Dataset: tools (GitHub, aiegoo/aitim-hhi). Classes: background, hammer, measuring tape, pliers, screwdriver.

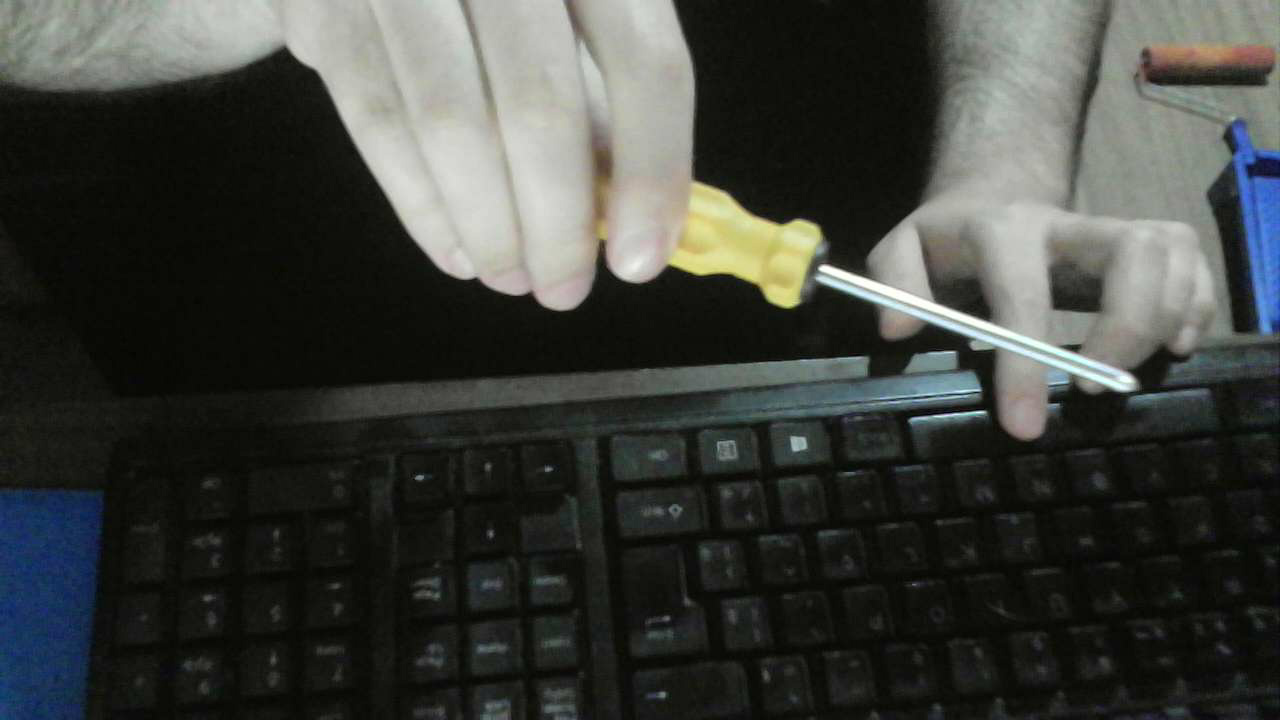
Label: screwdriver

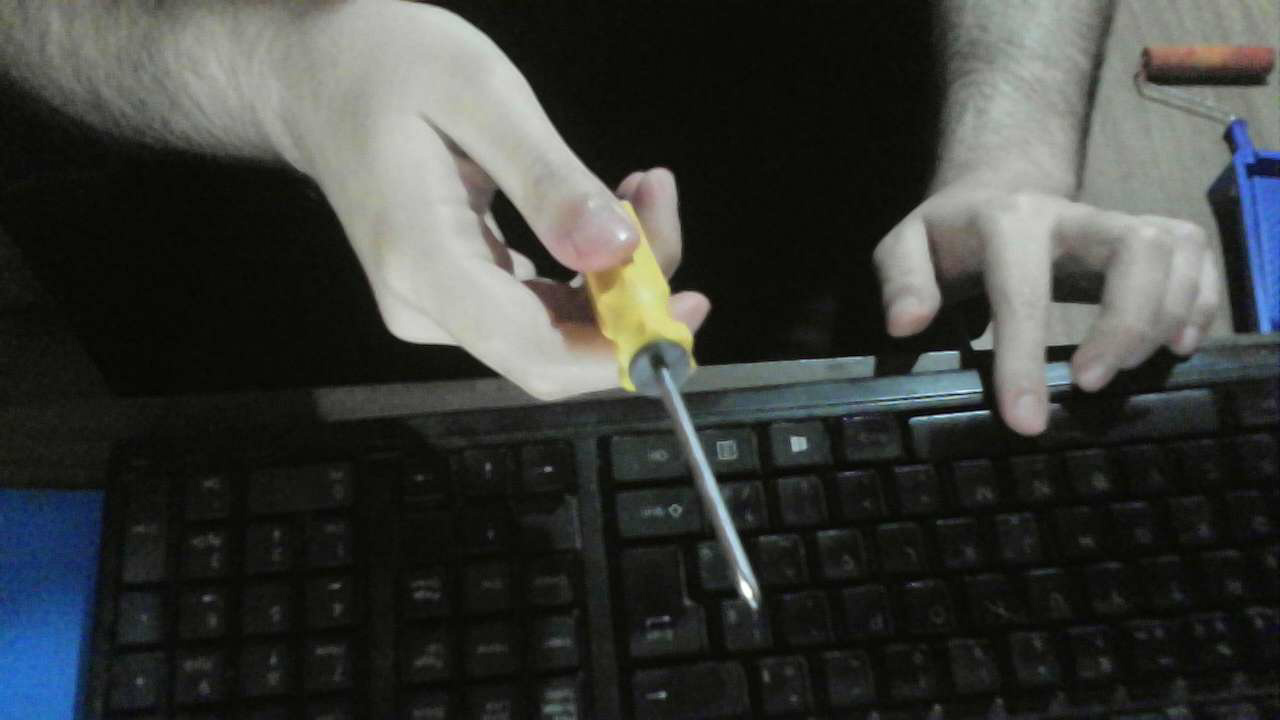
Label: screwdriver

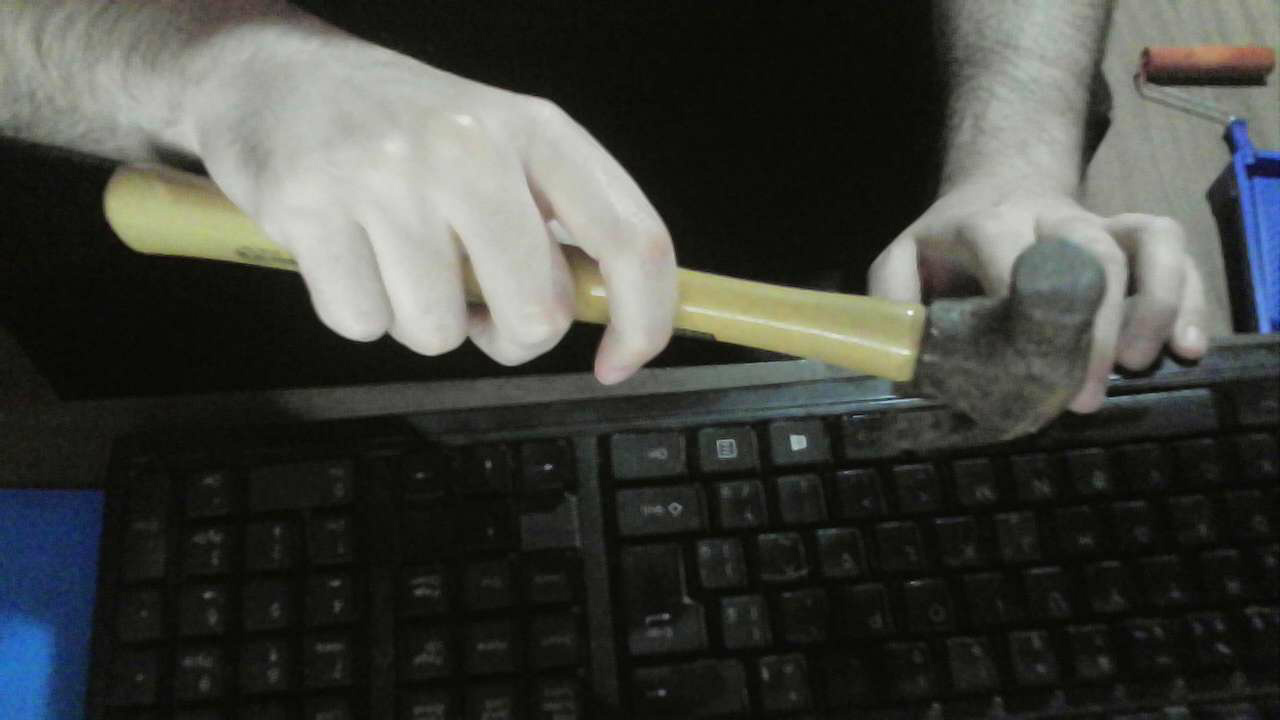
Label: hammer

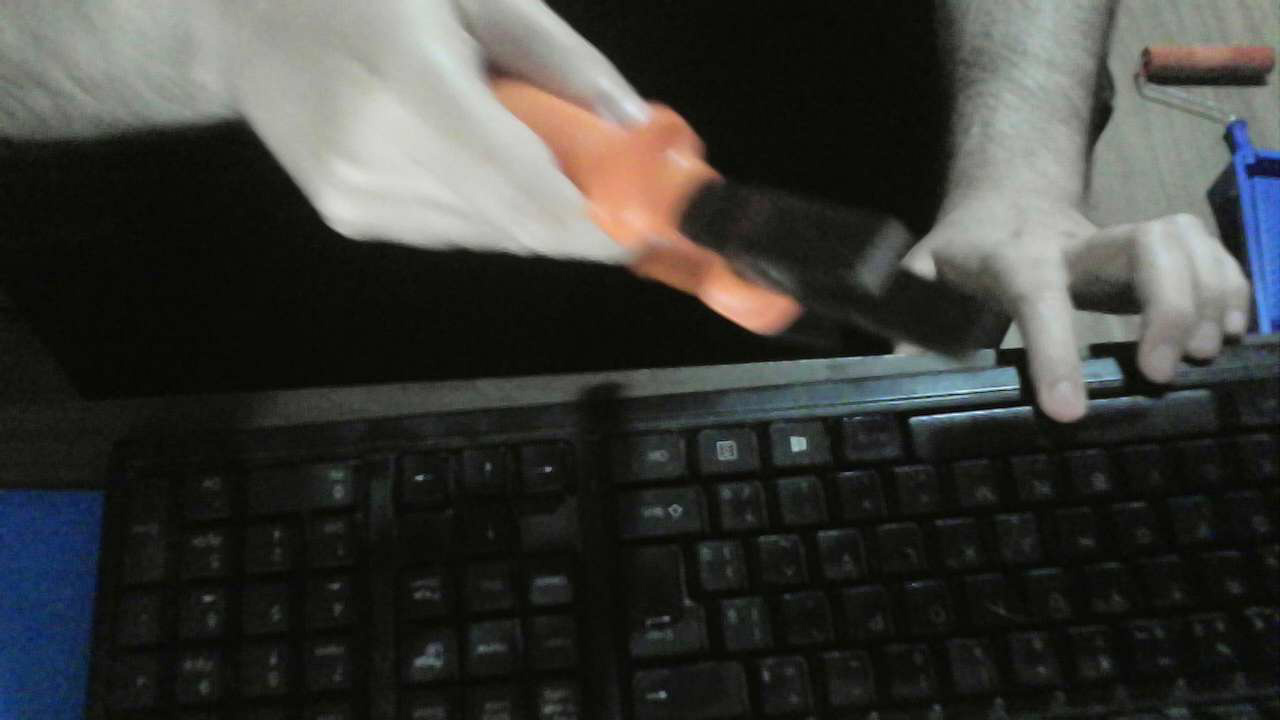
Label: pliers

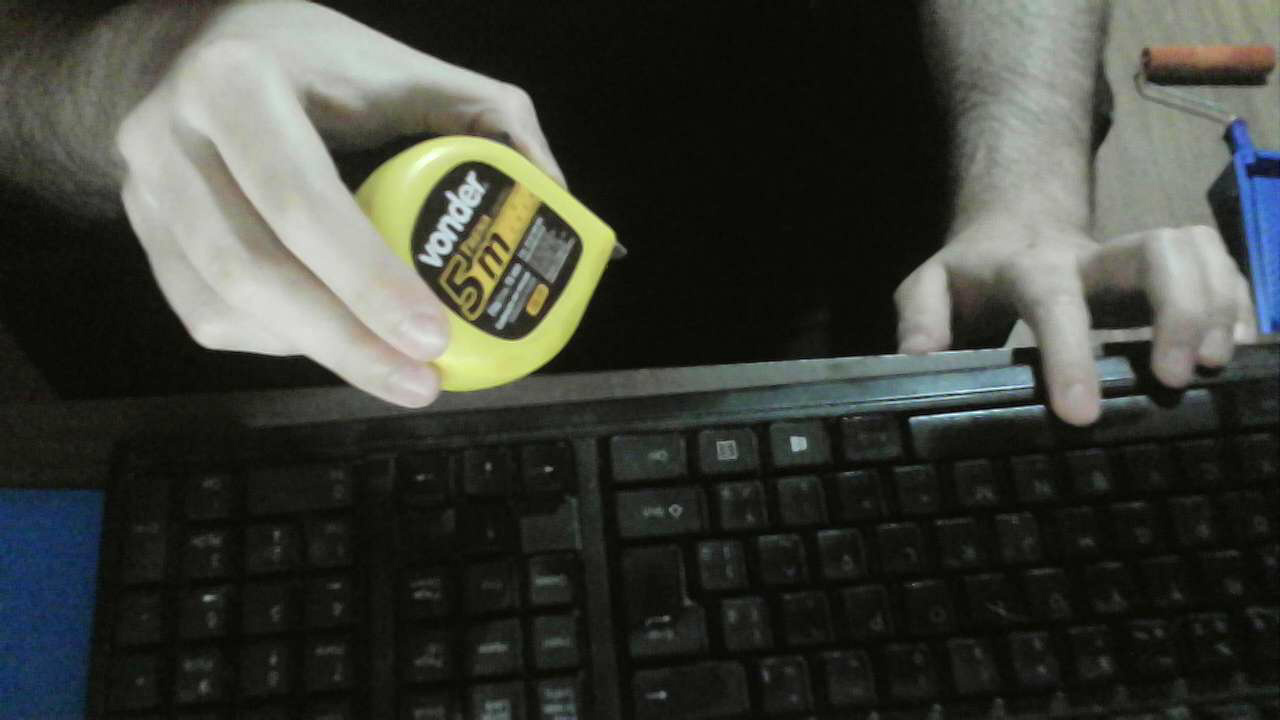
Label: measuring tape

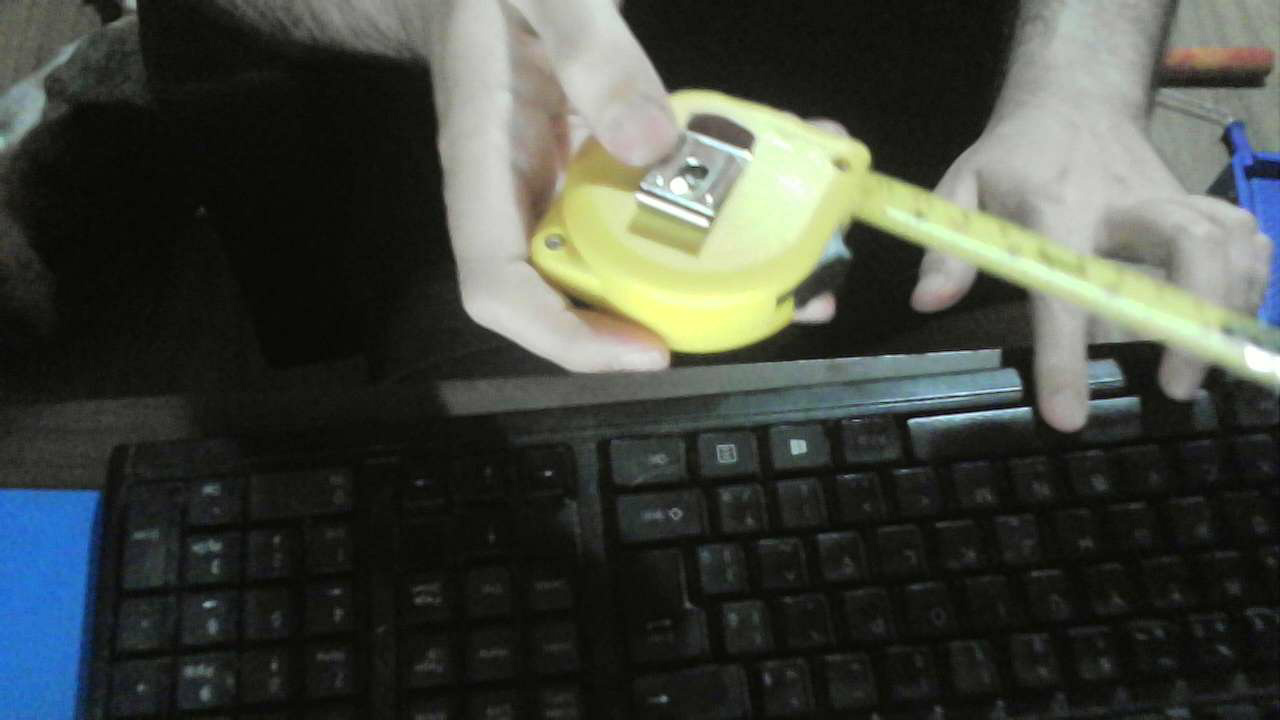
Label: measuring tape
